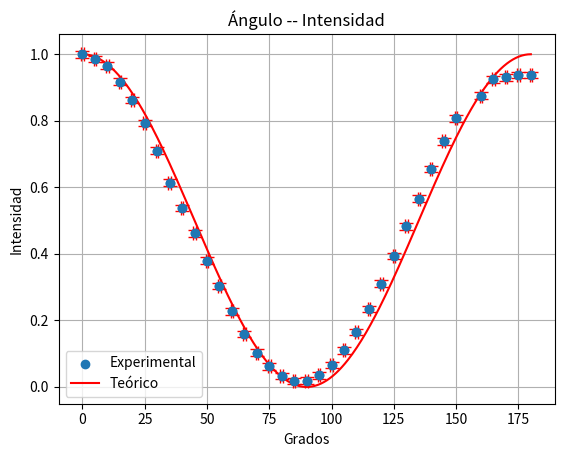

Generate this figure with matplotlib:
import numpy as np
import matplotlib.pyplot as plt
import tabulate as tb

#lambd = 635nm
datos_malus = np.array([
	[0  ,145],
	[5  ,143],
	[10 ,140],
	[15 ,133],
	[20 ,125],
	[25 ,115],
	[30, 103],
	[35 ,89],
	[40 ,78],
	[45 ,67],
	[50 ,55],
	[55 ,44],
	[60 ,33],
	[65 ,23],
	[70 ,15],
	[75 ,9],
	[80 ,4.72],
	[85 ,2.66],
	[90 ,2.78],
	[95 ,5.1],
	[100,9.53],
	[105,16],
	[110  ,24],
	[115 ,34],
	[120 ,45],
	[125 ,57],
	[130,70],
	[135,82],
	[140,95],
	[145,107],
	[150,117],
	[160,127],
	[165 ,134],
	[170 ,135],
	[175, 136],
	[180 ,136]
])

dati = np.transpose(datos_malus)

intensidad_norm = dati[1] / np.max(dati[1])


angulos = np.linspace(np.min(dati[0]), np.max(dati[0]), 300)
datos_teoricos = np.cos(np.radians(angulos))**2

plt.scatter(dati[0],intensidad_norm, label = "Experimental")
plt.plot(angulos, datos_teoricos, label = "Teórico", color = "red")
plt.errorbar(dati[0], intensidad_norm, xerr=0.5, yerr=0.01, fmt="o", ecolor="red", capsize=5)
plt.xlabel('Grados')
plt.ylabel('Intensidad')
plt.title('Ángulo -- Intensidad')
plt.legend()
plt.grid(True)
plt.show()

"""
titulos = [r"$\theta$ (º)", r"$I$ (mw)", r"$\Delta \theta$ (º)", r"$\Delta I$ (mw)"]

err_grados = [r"$\pm 0.5$"] * len(dati[0])

err_int = [r"$\pm 0.01$"] * len(dati[0])

tabla = tb.tabulate(np.transpose([dati[0], dati[1], err_grados, err_int]), headers=titulos, tablefmt="latex_raw")

print(tabla)
"""
